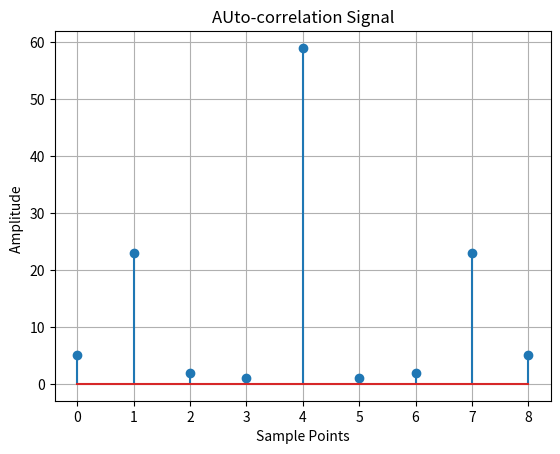

This figure's Python source:
import numpy as np
import matplotlib.pyplot as plt 

x = np.random.randint(-5,3,5)
N1 = np.size(x)
h = np.zeros(N1)
N2 = np.size(x)
N = N1+N2-1
y = np.zeros(N)
for i in range (N1):
    h[N1-1-i]=x[i]


#Correlation using Correlation built-in function in NumPY
y1 = np.correlate(x,x,'full')

m = N-N1
n = N-N2
#Padding zeros to x and h to make their length to N
x =np.pad(x,(0,m),'constant')
h =np.pad(h,(0,n),'constant')

#correlation using formula
for n in range (N):
    for k in range (N):
        if n >= k:
             y[n] = y[n]+x[n-k]*h[k]
         
print('Auto correlation using NumPy correlation built-in function - correlation result  y=\n',y1)

print('correlation using formula - correlation result y =\n',y)
print("Do both return same outputs?: ", np.allclose(y, y1))

plt.stem(y)
plt.xlabel('Sample Points')
plt.ylabel('Amplitude  ')
plt.title('AUto-correlation Signal')
plt.grid(True)
plt.show()